pico-8 play session: no input (idle)

[t = 1 s] idle ~1s (no d-pad/buttons)
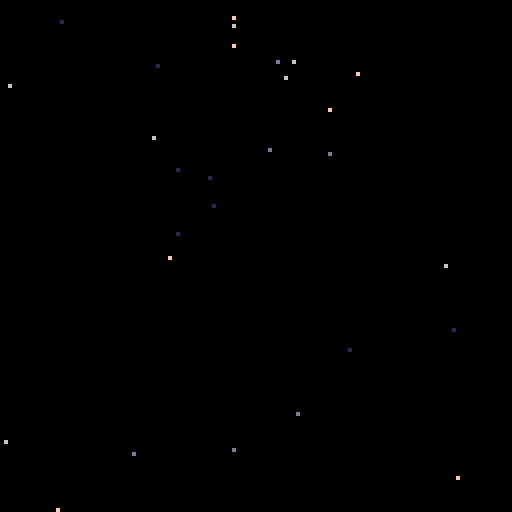
[t = 4 s] idle ~4s (no d-pad/buttons)
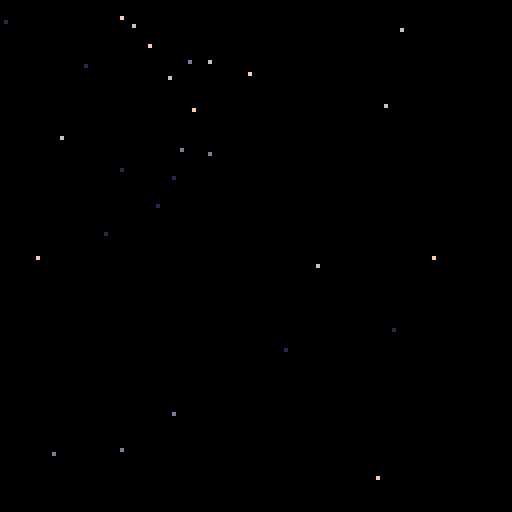
[t = 6 s] idle ~6s (no d-pad/buttons)
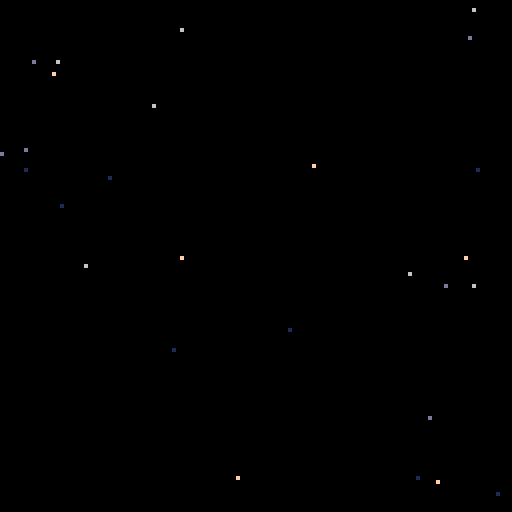

pico-8 cartridge
version 38
__lua__
function _init()
	create_stars()
end

function _update60()
	update_stars()
end

function _draw()
cls()
for s in all(stars) do
	pset(s.x,s.y,s.col)
end
end
-->8
--background

function create_stars()
stars={}
for i=1,20 do
new_star = {
	x = rnd(128),
	y = rnd(128),
	col = rnd({15,6,13}),
	speed = 1+rnd(1)
}
add(stars,new_star)
end
for i=1,8 do
new_star = {
	x = rnd(128),
	y = rnd(128),
	col = 1,
	speed = 0.5+rnd(0.5)
}
add(stars,new_star)
end
end

function update_stars()
for s in all(stars) do
	s.x-=s.speed
	if s.x<0 then
		s.x=128
		s.y=rnd(128)
	end
end
end
__gfx__
00000000000000000000000000000000000000000000000000000000000000000000000000000000000000000000000000000000000000000000000000000000
00000000000000000000000000000000000000000000000000000000000000000000000000000000000000000000000000000000000000000000000000000000
00700700000000000000000000000000000000000000000000000000000000000000000000000000000000000000000000000000000000000000000000000000
00077000000000000000000000000000000000000000000000000000000000000000000000000000000000000000000000000000000000000000000000000000
00077000000000000000000000000000000000000000000000000000000000000000000000000000000000000000000000000000000000000000000000000000
00700700000000000000000000000000000000000000000000000000000000000000000000000000000000000000000000000000000000000000000000000000
